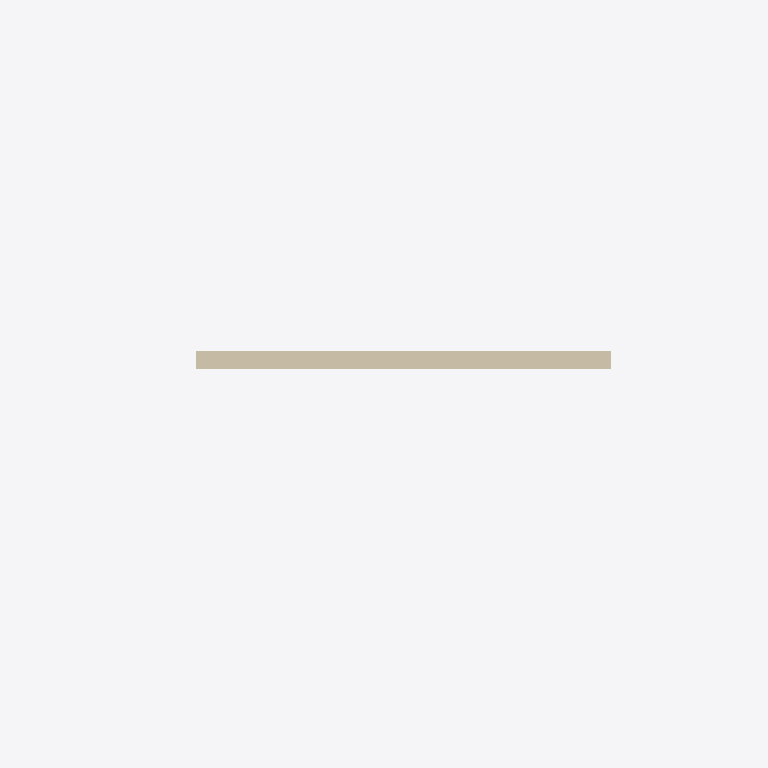
Plan cut of the same IFC building model at storey 'Level 1' (level 4.00 m, cut at 5.40 m), seen from above with north up, elements coloured by IFC class (only those large enough to see are counted): 1 wall (beige). No cut surface shows.
Extent 11.3 m × 6.0 m × 4.5 m (x, y, z). Storeys (2): Level 0 at 0.00 m; Level 1 at 4.00 m. Elements (3): 1 IfcDoor, 1 IfcSlab, 1 IfcWallStandardCase.

HEADER;
FILE_DESCRIPTION(('ViewDefinition [CoordinationView_V2.0]','RevitIdentifiers [ContentGUID: 12ebd3e8-3a39-4ff0-8d74-c1f4cd559b3e, VersionGUID: d8e28a8e-9e6c-4478-94c1-988618ef246d, NumberOfSaves: 0]','CoordinateReference [CoordinateBase: Shared Coordinates]'),'2;1');
FILE_NAME('D101.ifc','2026-04-21T14:21:04+00:00',(''),(''),'ODA SDAI 25.12','Autodesk - Revit 26.4.0.32 (ENG) - 26.4.0.32','');
FILE_SCHEMA(('IFC2X3'));
ENDSEC;
DATA;
#18=IFCPROJECT('0IwzFeEZbFy8rqmVGogcJE',#6,'Project Number',$,$,'Project Name','Project Status',(#13),#6393);
#32=IFCSITE('0IwzFeEZbFy8rqmVGogcJC',#6,'Default',$,$,#31,$,$,.ELEMENT.,(51,30,23,112487),(0,-7,-37,-956022),0.0,$,$);
#22=IFCBUILDING('0IwzFeEZbFy8rqmVGogcJF',#6,'',$,$,#21,$,'',.ELEMENT.,$,$,#19);
#25=IFCBUILDINGSTOREY('3Zu5Bv0LOHrPC10026FoQQ',#6,'Level 0',$,$,#24,$,'Level 0',.ELEMENT.,0.0);
#29=IFCBUILDINGSTOREY('15Z0v90RiHrPC20026FoKR',#6,'Level 1',$,$,#28,$,'Level 1',.ELEMENT.,3999.9999999999995);
#142=IFCWALLSTANDARDCASE('3OuegEdcn4U9J1c8OOw$Ga',#6,'Basic Wall:Wall-Ext_102Bwk-75Ins-100LBlk-12P:315465',$,$,#124,#129,'315465');
ENDSEC;
